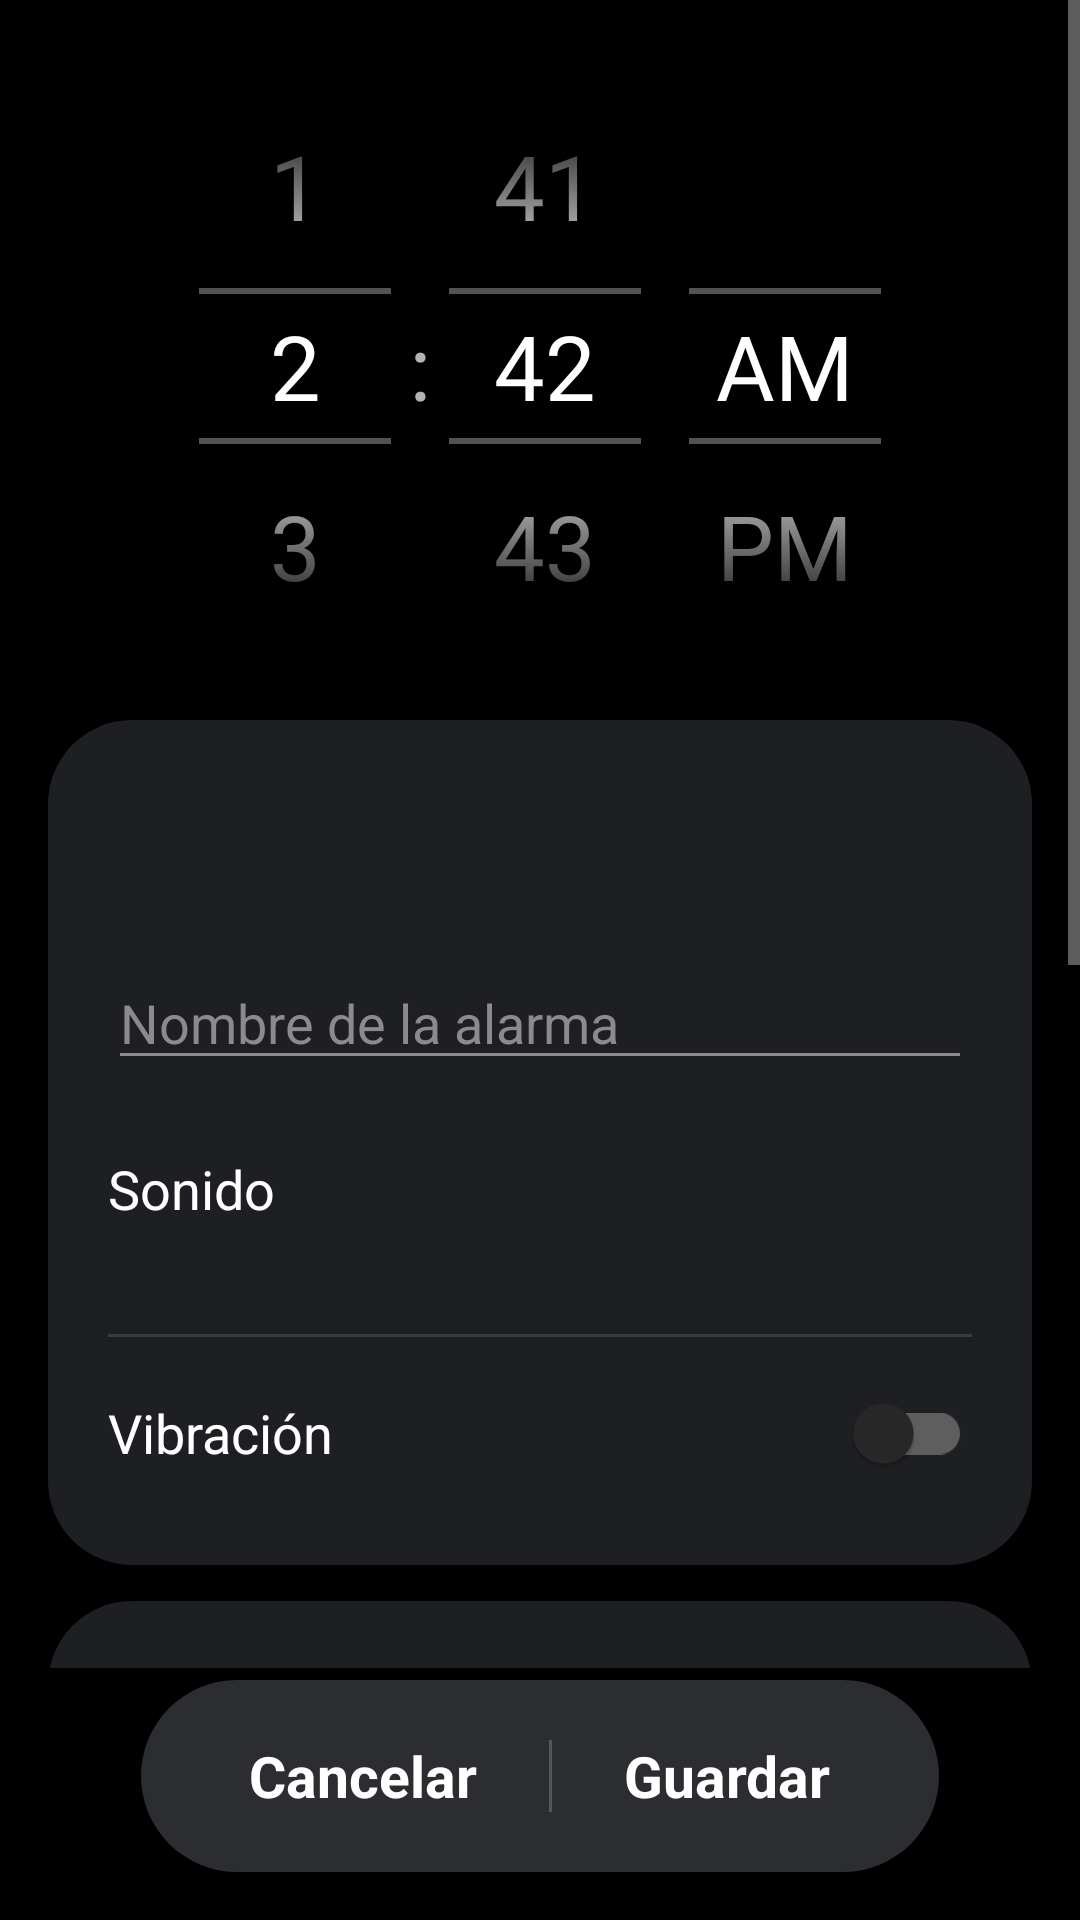

Android layout source for this screen:
<!-- AndroidManifest.xml: application theme Theme.Despierta -->
<!-- res/layout/activity_editar.xml -->
<?xml version="1.0" encoding="utf-8"?>
<LinearLayout xmlns:android="http://schemas.android.com/apk/res/android"
    android:layout_width="match_parent"
    android:layout_height="match_parent"
    android:background="#FF000000"
    android:orientation="vertical">

    <ScrollView
        android:layout_width="match_parent"
        android:layout_height="0dp"
        android:layout_weight="1">

        <LinearLayout
            android:layout_width="match_parent"
            android:layout_height="wrap_content"
            android:orientation="vertical"
            android:padding="16dp">

            <TimePicker
                android:id="@+id/selectorHora"
                android:layout_width="wrap_content"
                android:layout_height="wrap_content"
                android:layout_gravity="center_horizontal"
                android:theme="@style/RuedaHora"
                android:timePickerMode="spinner" />

            <LinearLayout
                android:layout_width="match_parent"
                android:layout_height="wrap_content"
                android:layout_marginTop="12dp"
                android:background="@drawable/fondo_tarjeta"
                android:orientation="vertical"
                android:padding="20dp">

                <TextView
                    android:id="@+id/txtResumen"
                    android:layout_width="wrap_content"
                    android:layout_height="wrap_content"
                    android:textColor="@color/blanco"
                    android:textSize="17sp" />

                <LinearLayout
                    android:id="@+id/filaDias"
                    android:layout_width="match_parent"
                    android:layout_height="wrap_content"
                    android:layout_marginTop="16dp"
                    android:orientation="horizontal" />

                <EditText
                    android:id="@+id/editNombre"
                    android:layout_width="match_parent"
                    android:layout_height="wrap_content"
                    android:layout_marginTop="20dp"
                    android:backgroundTint="@color/gris"
                    android:hint="Nombre de la alarma"
                    android:inputType="textCapSentences"
                    android:maxLines="1"
                    android:textColor="@color/blanco"
                    android:textColorHint="@color/gris"
                    android:textSize="18sp" />

                <LinearLayout
                    android:id="@+id/filaTono"
                    android:layout_width="match_parent"
                    android:layout_height="wrap_content"
                    android:layout_marginTop="16dp"
                    android:background="?android:attr/selectableItemBackground"
                    android:orientation="vertical"
                    android:paddingTop="8dp"
                    android:paddingBottom="8dp">

                    <TextView
                        android:layout_width="wrap_content"
                        android:layout_height="wrap_content"
                        android:text="Sonido"
                        android:textColor="@color/blanco"
                        android:textSize="18sp" />

                    <TextView
                        android:id="@+id/txtTono"
                        android:layout_width="wrap_content"
                        android:layout_height="wrap_content"
                        android:textColor="@color/azul"
                        android:textSize="15sp" />
                </LinearLayout>

                <View
                    android:layout_width="match_parent"
                    android:layout_height="1dp"
                    android:layout_marginTop="8dp"
                    android:background="#FF3A3B40" />

                <com.google.android.material.switchmaterial.SwitchMaterial
                    android:id="@+id/swVibrar"
                    android:layout_width="match_parent"
                    android:layout_height="wrap_content"
                    android:layout_marginTop="8dp"
                    android:text="Vibración"
                    android:textColor="@color/blanco"
                    android:textSize="18sp" />
            </LinearLayout>

            <LinearLayout
                android:layout_width="match_parent"
                android:layout_height="wrap_content"
                android:layout_marginTop="12dp"
                android:background="@drawable/fondo_tarjeta"
                android:orientation="vertical"
                android:padding="20dp">

                <TextView
                    android:layout_width="wrap_content"
                    android:layout_height="wrap_content"
                    android:text="Formas de apagarla"
                    android:textColor="@color/blanco"
                    android:textSize="18sp"
                    android:textStyle="bold" />

                <TextView
                    android:layout_width="wrap_content"
                    android:layout_height="wrap_content"
                    android:layout_marginTop="4dp"
                    android:text="🧻 Siempre: mostrar uno de 7 objetos de la casa al azar"
                    android:textColor="@color/gris"
                    android:textSize="14sp" />

                <com.google.android.material.switchmaterial.SwitchMaterial
                    android:id="@+id/swVirtual"
                    android:layout_width="match_parent"
                    android:layout_height="wrap_content"
                    android:layout_marginTop="14dp"
                    android:text="🧭 Despertador virtual"
                    android:textColor="@color/blanco"
                    android:textSize="17sp" />

                <TextView
                    android:id="@+id/txtDistancia"
                    android:layout_width="wrap_content"
                    android:layout_height="wrap_content"
                    android:textColor="@color/azul"
                    android:textSize="14sp" />

                <com.google.android.material.slider.Slider
                    android:id="@+id/sliderDistancia"
                    android:layout_width="match_parent"
                    android:layout_height="wrap_content"
                    android:stepSize="1"
                    android:value="3"
                    android:valueFrom="1"
                    android:valueTo="5" />

                <com.google.android.material.switchmaterial.SwitchMaterial
                    android:id="@+id/swPasos"
                    android:layout_width="match_parent"
                    android:layout_height="wrap_content"
                    android:layout_marginTop="8dp"
                    android:text="👣 Contar pasos"
                    android:textColor="@color/blanco"
                    android:textSize="17sp" />

                <TextView
                    android:id="@+id/txtNumPasos"
                    android:layout_width="wrap_content"
                    android:layout_height="wrap_content"
                    android:textColor="@color/azul"
                    android:textSize="14sp" />

                <com.google.android.material.slider.Slider
                    android:id="@+id/sliderPasos"
                    android:layout_width="match_parent"
                    android:layout_height="wrap_content"
                    android:stepSize="5"
                    android:value="30"
                    android:valueFrom="10"
                    android:valueTo="100" />
            </LinearLayout>

            <LinearLayout
                android:layout_width="match_parent"
                android:layout_height="wrap_content"
                android:layout_marginTop="8dp"
                android:orientation="horizontal">

                <com.google.android.material.button.MaterialButton
                    android:id="@+id/btnProbar"
                    style="@style/Widget.MaterialComponents.Button.TextButton"
                    android:layout_width="0dp"
                    android:layout_height="wrap_content"
                    android:layout_weight="1"
                    android:text="Probar ahora" />

                <com.google.android.material.button.MaterialButton
                    android:id="@+id/btnEliminar"
                    style="@style/Widget.MaterialComponents.Button.TextButton"
                    android:layout_width="0dp"
                    android:layout_height="wrap_content"
                    android:layout_weight="1"
                    android:text="Eliminar"
                    android:textColor="@color/rojo_domingo" />
            </LinearLayout>
        </LinearLayout>
    </ScrollView>

    <LinearLayout
        android:layout_width="wrap_content"
        android:layout_height="64dp"
        android:layout_gravity="center_horizontal"
        android:layout_marginTop="4dp"
        android:layout_marginBottom="16dp"
        android:background="@drawable/fondo_pastilla"
        android:gravity="center_vertical"
        android:orientation="horizontal"
        android:paddingStart="12dp"
        android:paddingEnd="12dp">

        <TextView
            android:id="@+id/btnCancelar"
            android:layout_width="wrap_content"
            android:layout_height="match_parent"
            android:background="?android:attr/selectableItemBackground"
            android:gravity="center"
            android:paddingStart="24dp"
            android:paddingEnd="24dp"
            android:text="Cancelar"
            android:textColor="@color/blanco"
            android:textSize="19sp"
            android:textStyle="bold" />

        <View
            android:layout_width="1dp"
            android:layout_height="24dp"
            android:background="#FF55565B" />

        <TextView
            android:id="@+id/btnGuardar"
            android:layout_width="wrap_content"
            android:layout_height="match_parent"
            android:background="?android:attr/selectableItemBackground"
            android:gravity="center"
            android:paddingStart="24dp"
            android:paddingEnd="24dp"
            android:text="Guardar"
            android:textColor="@color/blanco"
            android:textSize="19sp"
            android:textStyle="bold" />
    </LinearLayout>
</LinearLayout>
<!-- resources referenced by this layout -->
<resources>
  <color name="azul">#7C83FD</color>
  <color name="blanco">#FFFFFF</color>
  <color name="gris">#8A8A8F</color>
  <color name="rojo_domingo">#FF6B6B</color>
  <!-- drawable fondo_pastilla (drawable) -->
  <shape xmlns:android="http://schemas.android.com/apk/res/android" android:shape="rectangle">
      <solid android:color="#FF2C2D31" />
      <corners android:radius="40dp" />
  </shape>
  <!-- drawable fondo_tarjeta (drawable) -->
  <shape xmlns:android="http://schemas.android.com/apk/res/android" android:shape="rectangle">
      <solid android:color="@color/tarjeta" />
      <corners android:radius="28dp" />
  </shape>
  <style name="RuedaHora" parent="Theme.MaterialComponents.NoActionBar">
          <item name="android:textColorPrimary">@color/blanco</item>
          <item name="android:textColorSecondary">#FF555555</item>
          <item name="android:textSize">30sp</item>
      </style>
  <style name="Theme.Despierta" parent="Theme.MaterialComponents.NoActionBar">
          <item name="colorPrimary">@color/azul</item>
          <item name="colorPrimaryVariant">@color/azul</item>
          <item name="colorOnPrimary">#FF101010</item>
          <item name="colorSecondary">@color/azul</item>
          <item name="colorOnSecondary">#FF101010</item>
          <item name="android:windowBackground">#FF000000</item>
          <item name="android:statusBarColor">#FF000000</item>
          <item name="android:navigationBarColor">#FF000000</item>
      </style>
  <color name="tarjeta">#1E1F22</color>
</resources>
